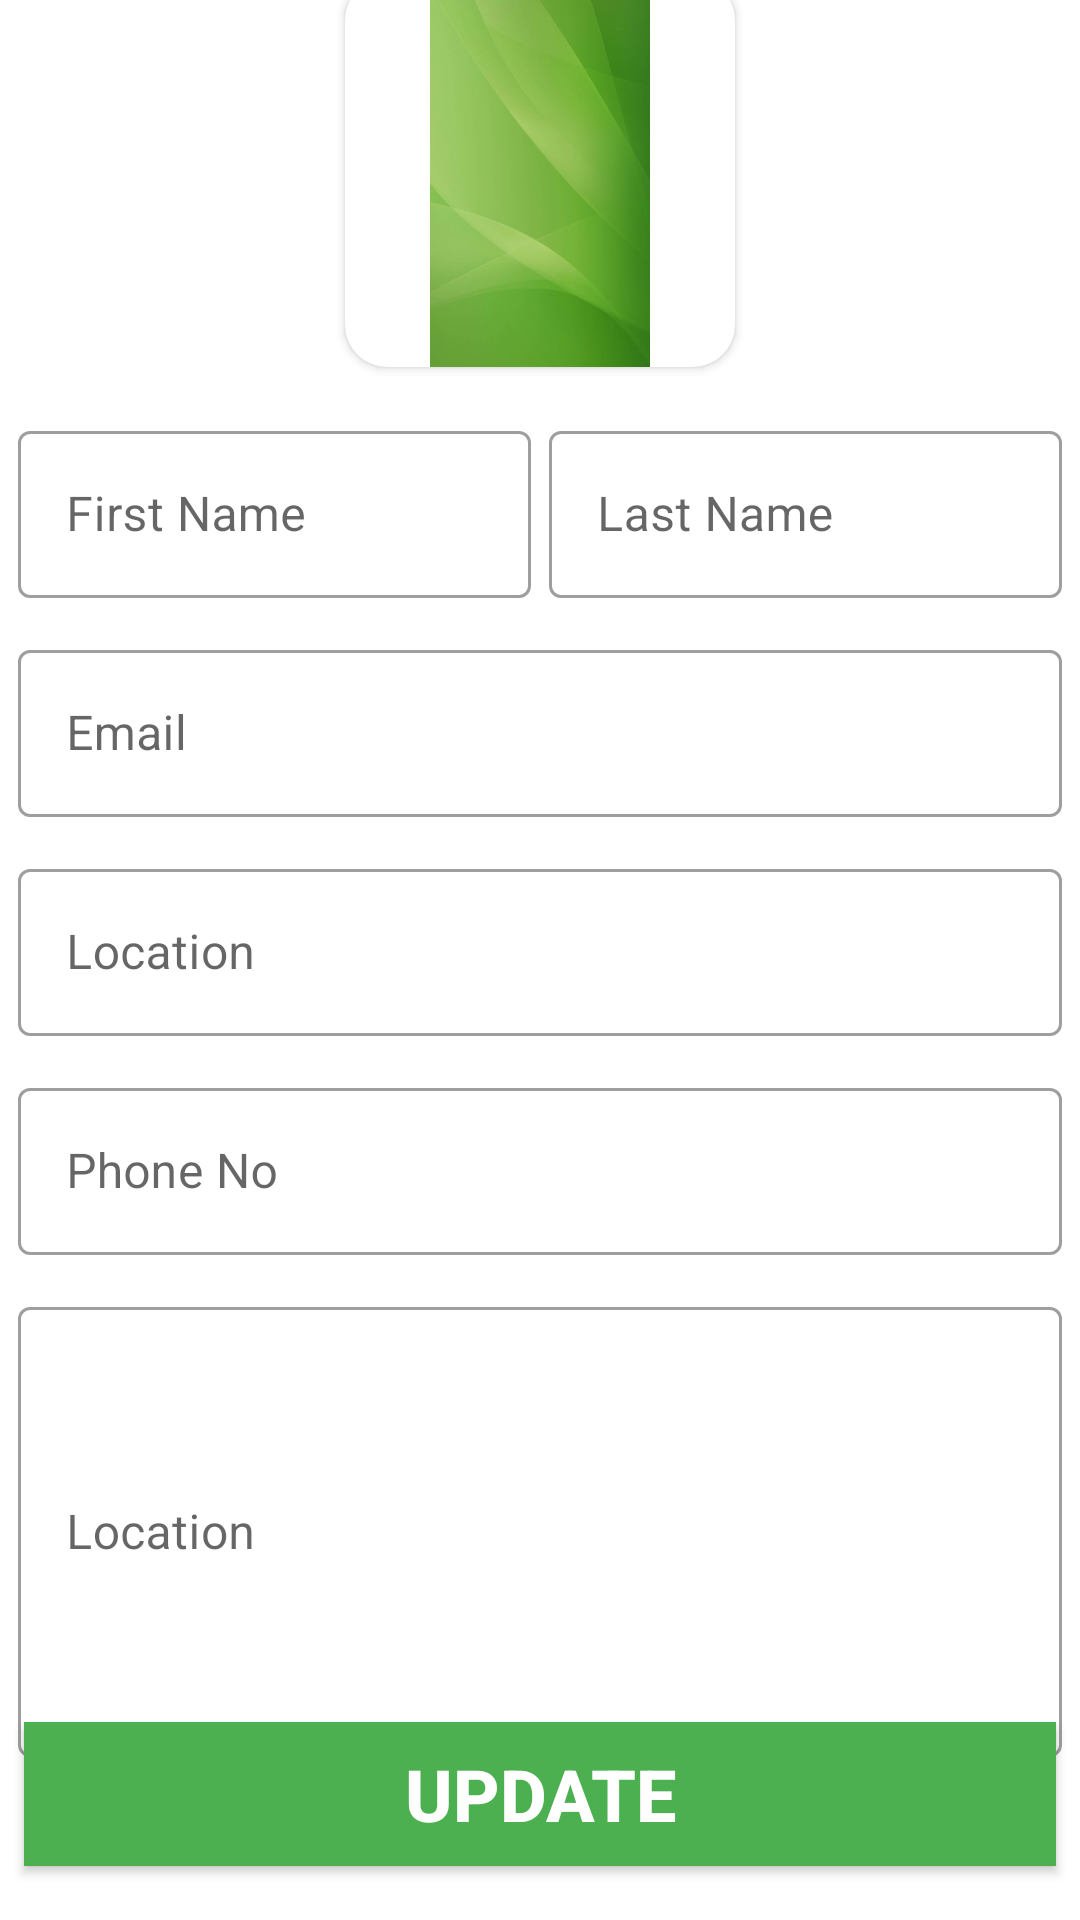

Here is an Android app screen rendered from its layout file. Give the layout XML and the strings, colors and styles it references.
<!-- AndroidManifest.xml: application theme Theme.KisanKiDukaan -->
<!-- res/layout/fragment_update_information.xml -->
<?xml version="1.0" encoding="utf-8"?>
<androidx.constraintlayout.widget.ConstraintLayout xmlns:android="http://schemas.android.com/apk/res/android"
    xmlns:app="http://schemas.android.com/apk/res-auto"
    xmlns:tools="http://schemas.android.com/tools"
    android:layout_width="match_parent"
    android:layout_height="match_parent"
    tools:context=".screens.fragments.UpdateInformationFragment">

    <androidx.cardview.widget.CardView
        android:id="@+id/userImageCardUserFrag"
        android:layout_width="wrap_content"
        android:layout_height="wrap_content"
        android:layout_gravity="center"
        app:cardCornerRadius="14dp"
        android:layout_marginTop="10dp"
        app:layout_constraintEnd_toEndOf="parent"
        app:layout_constraintStart_toStartOf="parent"
        app:layout_constraintTop_toTopOf="parent"
        app:layout_constraintBottom_toTopOf="@id/ll1">

        <ImageView
            android:id="@+id/ivUserPicUpdate"
            android:layout_width="130dp"
            android:layout_height="130dp"
            android:scaleType="fitCenter"
            android:src="@drawable/background" />
    </androidx.cardview.widget.CardView>


    <LinearLayout
        android:id="@+id/ll1"
        android:layout_width="match_parent"
        android:layout_height="wrap_content"
        android:layout_marginTop="10dp"
        android:orientation="horizontal"
        android:weightSum="4"
        app:layout_constraintEnd_toEndOf="parent"
        app:layout_constraintStart_toStartOf="parent"
        app:layout_constraintTop_toBottomOf="@id/userImageCardUserFrag"
        app:layout_constraintBottom_toTopOf="@id/emailBox">


        <com.google.android.material.textfield.TextInputLayout
            android:id="@+id/textInputLayout3"
            style="@style/Widget.MaterialComponents.TextInputLayout.OutlinedBox"
            android:layout_width="wrap_content"
            android:layout_height="wrap_content"
            android:layout_margin="6dp"
            android:layout_weight="2">

            <androidx.appcompat.widget.AppCompatEditText
                android:id="@+id/etFirstNameUpdate"
                android:layout_width="match_parent"
                android:layout_height="match_parent"
                android:hint="First Name"
                android:imeOptions="actionGo"
                android:textColor="@color/green"
                android:textColorHint="@color/green" />

        </com.google.android.material.textfield.TextInputLayout>

        <com.google.android.material.textfield.TextInputLayout
            android:id="@+id/textInputLayout4"
            style="@style/Widget.MaterialComponents.TextInputLayout.OutlinedBox"
            android:layout_width="wrap_content"
            android:layout_height="wrap_content"
            android:layout_marginVertical="6dp"
            android:layout_marginRight="6dp"
            android:layout_weight="2">

            <androidx.appcompat.widget.AppCompatEditText
                android:id="@+id/etLastNameUpdate"
                android:layout_width="match_parent"
                android:layout_height="match_parent"
                android:hint="Last Name"
                android:imeOptions="actionGo"
                android:textColor="@color/green"
                android:textColorHint="@color/green" />

        </com.google.android.material.textfield.TextInputLayout>

    </LinearLayout>

    <com.google.android.material.textfield.TextInputLayout
        android:id="@+id/emailBox"
        style="@style/Widget.MaterialComponents.TextInputLayout.OutlinedBox"
        android:layout_width="match_parent"
        android:layout_height="wrap_content"
        android:layout_margin="6dp"
        app:layout_constraintEnd_toEndOf="parent"
        app:layout_constraintStart_toStartOf="parent"
        app:layout_constraintTop_toBottomOf="@id/ll1"
        app:layout_constraintBottom_toTopOf="@id/locationBox">

        <androidx.appcompat.widget.AppCompatEditText
            android:id="@+id/etEmailUpdate"
            android:layout_width="match_parent"
            android:layout_height="wrap_content"
            android:hint="@string/email"
            android:imeOptions="actionGo"
            android:textColor="@color/green"
            android:textColorHint="@color/green" />


    </com.google.android.material.textfield.TextInputLayout>


    <com.google.android.material.textfield.TextInputLayout
        android:id="@+id/locationBox"
        style="@style/Widget.MaterialComponents.TextInputLayout.OutlinedBox"
        android:layout_width="match_parent"
        android:layout_height="wrap_content"
        android:layout_margin="6dp"
        app:layout_constraintEnd_toEndOf="parent"
        app:layout_constraintStart_toStartOf="parent"
        app:layout_constraintTop_toBottomOf="@id/emailBox"
        app:layout_constraintBottom_toTopOf="@id/phoneBox">

        <androidx.appcompat.widget.AppCompatEditText
            android:id="@+id/etLocationUpdate"
            android:layout_width="match_parent"
            android:layout_height="wrap_content"
            android:hint="Location"
            android:imeOptions="actionGo"
            android:textColor="@color/green"
            android:textColorHint="@color/green" />


    </com.google.android.material.textfield.TextInputLayout>

    <com.google.android.material.textfield.TextInputLayout
        android:id="@+id/phoneBox"
        style="@style/Widget.MaterialComponents.TextInputLayout.OutlinedBox"
        android:layout_width="match_parent"
        android:layout_height="wrap_content"
        android:layout_margin="6dp"
        app:layout_constraintEnd_toEndOf="parent"
        app:layout_constraintStart_toStartOf="parent"
        app:layout_constraintTop_toBottomOf="@id/locationBox"
        app:layout_constraintBottom_toTopOf="@id/aboutMeBox">

        <androidx.appcompat.widget.AppCompatEditText
            android:id="@+id/etPhoneNoUpdate"
            android:layout_width="match_parent"
            android:layout_height="wrap_content"
            android:hint="Phone No"
            android:imeOptions="actionGo"
            android:textColor="@color/green"
            android:textColorHint="@color/green" />


    </com.google.android.material.textfield.TextInputLayout>

    <com.google.android.material.textfield.TextInputLayout
        android:id="@+id/aboutMeBox"
        style="@style/Widget.MaterialComponents.TextInputLayout.OutlinedBox"
        android:layout_width="match_parent"
        android:layout_height="wrap_content"
        android:layout_margin="6dp"
        app:layout_constraintTop_toBottomOf="@id/phoneBox"
        app:layout_constraintStart_toStartOf="parent"
        app:layout_constraintEnd_toEndOf="parent"
        app:layout_constraintBottom_toTopOf="@id/btnUpdateInitialize">

        <androidx.appcompat.widget.AppCompatEditText
            android:id="@+id/etAboutMeUpdate"
            android:layout_width="match_parent"
            android:layout_height="150dp"
            android:hint="Location"
            android:imeOptions="actionGo"
            android:textColor="@color/green"
            android:textColorHint="@color/green" />

    </com.google.android.material.textfield.TextInputLayout>

    <Button
        android:id="@+id/btnUpdateInitialize"
        android:layout_width="match_parent"
        android:layout_height="wrap_content"
        android:layout_marginHorizontal="8dp"
        android:layout_marginBottom="18sp"
        android:layout_marginTop="10sp"
        android:background="@color/green"
        android:text="Update"
        android:textColor="@color/white"
        android:textSize="24sp"
        android:textStyle="bold"
        app:layout_constraintStart_toStartOf="parent"
        app:layout_constraintEnd_toEndOf="parent"
        app:layout_constraintBottom_toBottomOf="parent"/>


    

</androidx.constraintlayout.widget.ConstraintLayout>
<!-- resources referenced by this layout -->
<resources>
  <color name="green">#4CAF50</color>
  <color name="white">#FFFFFFFF</color>
  <!-- drawable background: png bitmap (drawable, 154009 bytes) -->
  <string name="email">Email</string>
  <style name="Theme.KisanKiDukaan" parent="Theme.MaterialComponents.DayNight.DarkActionBar">
          
          <item name="colorPrimary">@color/green</item>
          <item name="colorPrimaryVariant">@color/green</item>
          <item name="colorOnPrimary">@color/white</item>
          
          <item name="colorSecondary">@color/teal_200</item>
          <item name="colorSecondaryVariant">@color/teal_700</item>
          <item name="colorOnSecondary">@color/black</item>
          
          <item name="android:statusBarColor" tools:targetApi="l">?attr/colorPrimaryVariant</item>
          
      </style>
  <color name="teal_200">#FF03DAC5</color>
  <color name="teal_700">#FF018786</color>
  <color name="black">#FF000000</color>
</resources>
